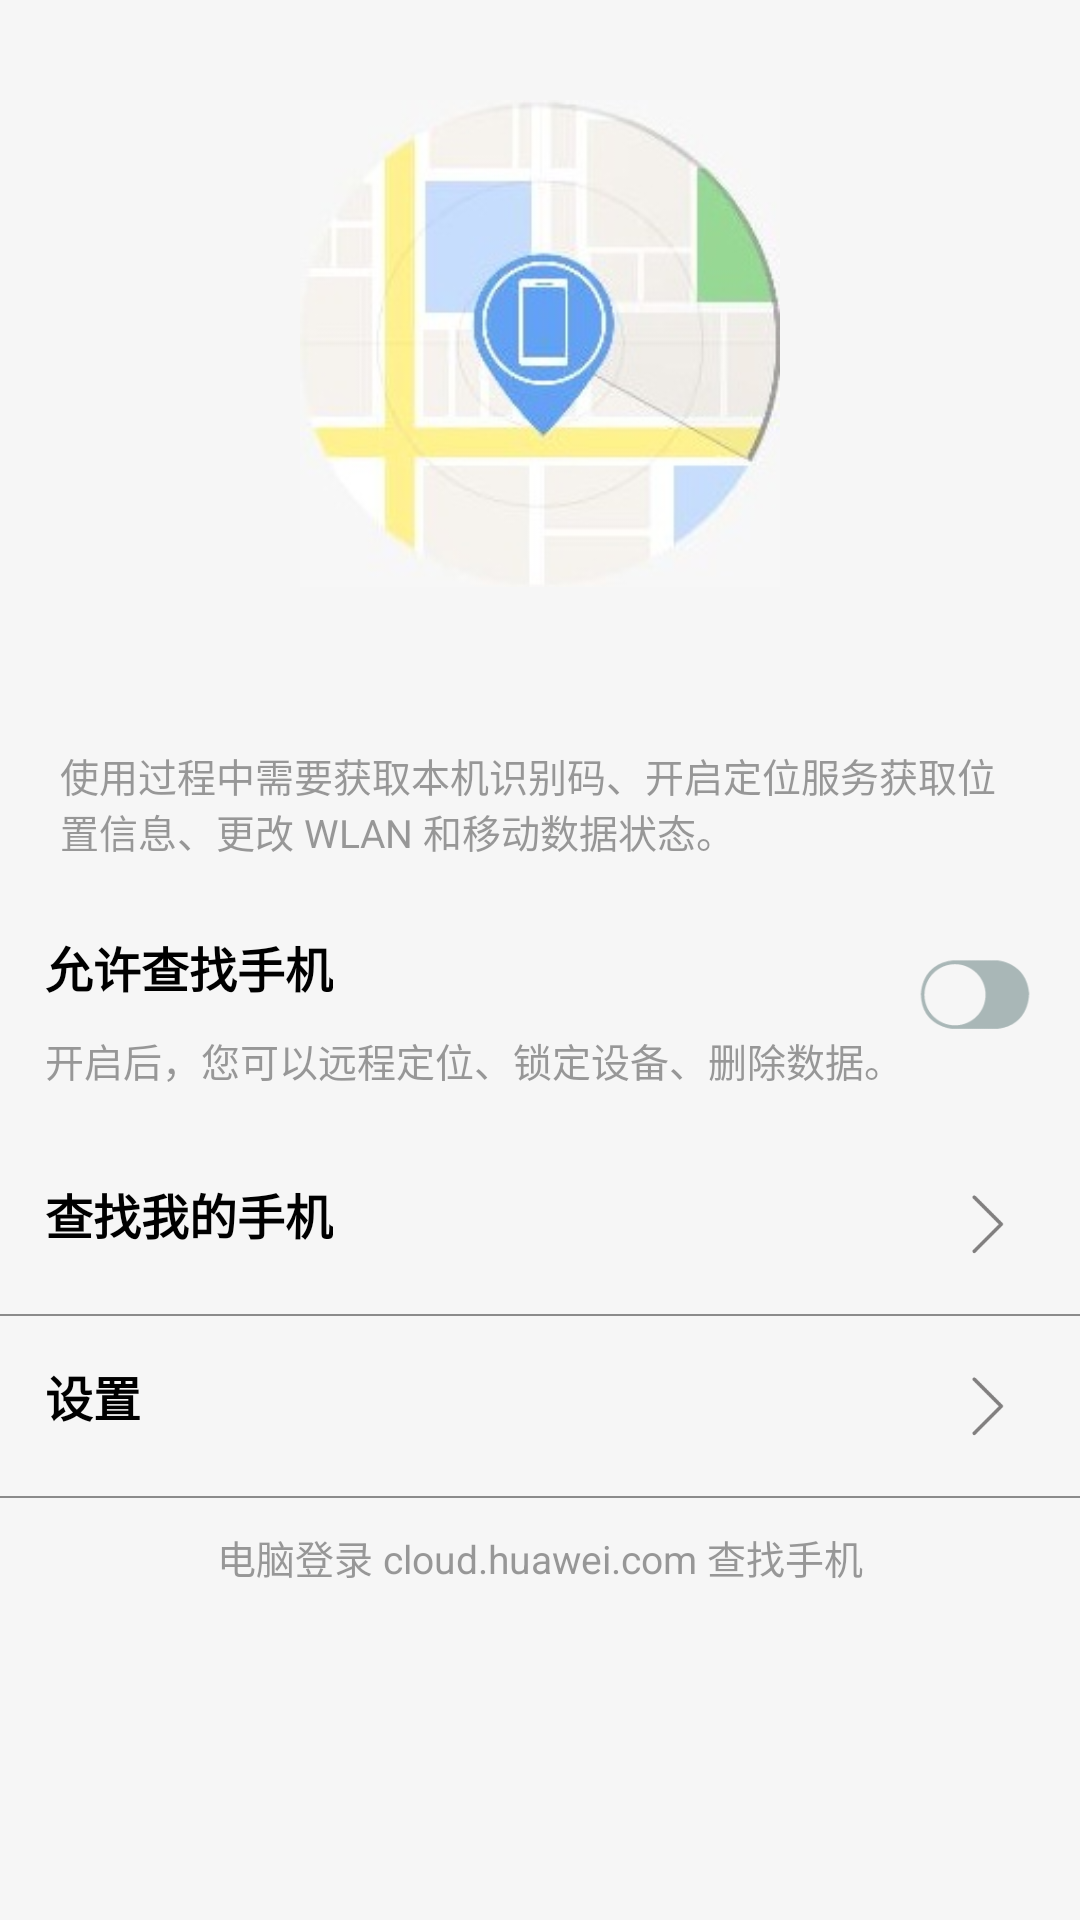

Write the Android layout XML for this screen, with the resource values it uses.
<!-- AndroidManifest.xml: application theme AppTheme -->
<!-- res/layout/linearlayout.xml -->
<?xml version="1.0" encoding="utf-8"?>
<LinearLayout xmlns:android="http://schemas.android.com/apk/res/android"
    android:orientation="vertical"
    android:layout_width="match_parent"
    android:layout_height="match_parent"
    android:background="#F6F6F6"
    android:theme="@style/BlackText">
    <ImageView
        android:layout_width="160dp"
        android:layout_height="wrap_content"
        android:src="@drawable/location"
        android:layout_gravity="center"/>
    <TextView
        style="@style/SmallFont"
        android:text="使用过程中需要获取本机识别码、开启定位服务获取位置信息、更改 WLAN 和移动数据状态。"
        android:layout_gravity="center"
        android:layout_marginTop="20dp"
        android:layout_marginLeft="20dp"
        android:layout_marginRight="20dp"/>
    <RelativeLayout
        android:layout_width="match_parent"
        android:layout_height="wrap_content"
        android:background="@drawable/option_item"
        android:clickable="true"
        android:padding="15dp">
        

        <RelativeLayout
            android:orientation="vertical"
            android:layout_width="match_parent"
            android:layout_height="wrap_content">

            <TextView
                style="@style/BoldFont"
                android:gravity="center"
                android:lines="2"
                android:text="允许查找手机"
                android:id="@+id/textView" />

            <ToggleButton
                android:id="@+id/toggleButton1"
                android:layout_width="40dp"
                android:layout_height="40dp"
                android:background="@drawable/toggle_selector"
                android:checked="false"
                android:text=""
                android:textOff=""
                android:textOn=""
                android:layout_gravity="end"
                android:layout_centerVertical="true"
                android:layout_alignParentRight="true"
                android:layout_alignParentEnd="true" />

            <TextView
                style="@style/SmallFont"
                android:text="开启后，您可以远程定位、锁定设备、删除数据。"
                android:id="@+id/textView2"
                android:layout_below="@+id/textView"
                android:layout_alignParentLeft="true"
                android:layout_alignParentStart="true" />

        </RelativeLayout>

        

    </RelativeLayout>
    <RelativeLayout
        android:layout_width="match_parent"
        android:layout_height="wrap_content"
        android:background="@drawable/option_item"
        android:clickable="true"
        android:padding="15dp">
        

        <TextView
            style="@style/BoldFont"
            android:text="查找我的手机" />
        <ImageView
            android:layout_alignParentRight="true"
            android:layout_centerVertical="true"
            android:layout_width="30dp"
            android:layout_height="30dp"
            android:src="@drawable/ic_arrow"/>
    </RelativeLayout>
    <View
        android:layout_width="match_parent"
        android:layout_height="0.5dp"
        android:background="@color/line"
        />
   
    <RelativeLayout
        android:layout_width="match_parent"
        android:layout_height="wrap_content"
        android:background="@drawable/option_item"
        android:clickable="true"
        android:padding="15dp"
        android:orientation="horizontal">
        <TextView
            style="@style/BoldFont"
            android:text="设置" />
        <ImageView
            android:layout_alignParentRight="true"
            android:layout_centerVertical="true"
            android:layout_width="30dp"
            android:layout_height="30dp"
            android:src="@drawable/ic_arrow"/>

    </RelativeLayout>
    <View
        android:layout_width="match_parent"
        android:layout_height="0.5dp"
        android:background="@color/line"
        />
   

    <TextView
        style="@style/SmallFont"
        android:text="电脑登录 cloud.huawei.com 查找手机"
        android:layout_gravity="center_horizontal"
        android:layout_marginTop="10dp"
        android:layout_marginBottom="5dp"/>
    

</LinearLayout>
<!-- resources referenced by this layout -->
<resources>
  <color name="line">#ee848484</color>
  <!-- drawable ic_arrow: png bitmap (drawable, 1083 bytes) -->
  <!-- drawable location: jpg bitmap (drawable, 13388 bytes) -->
  <!-- drawable option_item (drawable) -->
  <?xml version="1.0" encoding="utf-8"?>
  <selector xmlns:android="http://schemas.android.com/apk/res/android">
      <item android:state_pressed="false">
          <color android:color="@android:color/transparent"/>
      </item>
      <item android:state_pressed="true">
          <color android:color="@color/menu_pressed_bg"/>
      </item>
  </selector>
  <!-- drawable toggle_selector (drawable) -->
  <?xml version="1.0" encoding="utf-8"?>
  <selector xmlns:android="http://schemas.android.com/apk/res/android">
      <item
          android:drawable="@drawable/toggle_on" android:state_checked="true">
      </item>
      <item
          android:drawable="@drawable/toggle_off" android:state_checked="false">
      </item>
  </selector>
  <style name="BlackText">
          <item name="android:textSize">18sp</item>
          <item name="android:textColor">@color/content_text</item>
      </style>
  <style name="BoldFont">
          <item name="android:textSize">16sp</item>
          <item name="android:textColor">@android:color/black</item>
          <item name="android:textStyle">bold</item>
          <item name="android:layout_width">wrap_content</item>
          <item name="android:layout_height">wrap_content</item>
      </style>
  <style name="CodeFont">
          <item name="android:textSize">16sp</item>
          <item name="android:textColor">@android:color/black</item>
   
      </style>
  <style name="SmallFont">
          <item name="android:textSize">13sp</item>
          <item name="android:textColor">#88434343</item>
          <item name="android:layout_width">wrap_content</item>
          <item name="android:layout_height">wrap_content</item>
      </style>
  <style name="mid_layout" parent="base_layout">
         
      </style>
  <style name="AppTheme" parent="Theme.AppCompat.Light.DarkActionBar">
          
          <item name="colorPrimary">@color/colorPrimary</item>
          <item name="colorPrimaryDark">@color/colorPrimaryDark</item>
          <item name="colorAccent">@color/colorAccent</item>
      </style>
  <color name="menu_pressed_bg">#58c7fa</color>
  <!-- drawable toggle_on: png bitmap (drawable, 2458 bytes) -->
  <!-- drawable toggle_off: png bitmap (drawable, 2241 bytes) -->
  <color name="content_text">#a4a7a7</color>
  <style name="base_layout">
          <item name="android:orientation">horizontal</item>
          <item name="android:layout_width">match_parent</item>
          <item name="android:layout_height">wrap_content</item>
          <item name="android:paddingTop">16dp</item>
          <item name="android:paddingBottom">16dp</item>
          <item name="android:paddingLeft">12dp</item>
          <item name="android:paddingRight">12dp</item>
          <item name="android:gravity">center_vertical</item>
          <item name="android:focusable">true</item>
          <item name="android:clickable">true</item>
      </style>
  <color name="colorPrimary">#3F51B5</color>
  <color name="colorPrimaryDark">#303F9F</color>
  <color name="colorAccent">#FF4081</color>
</resources>
